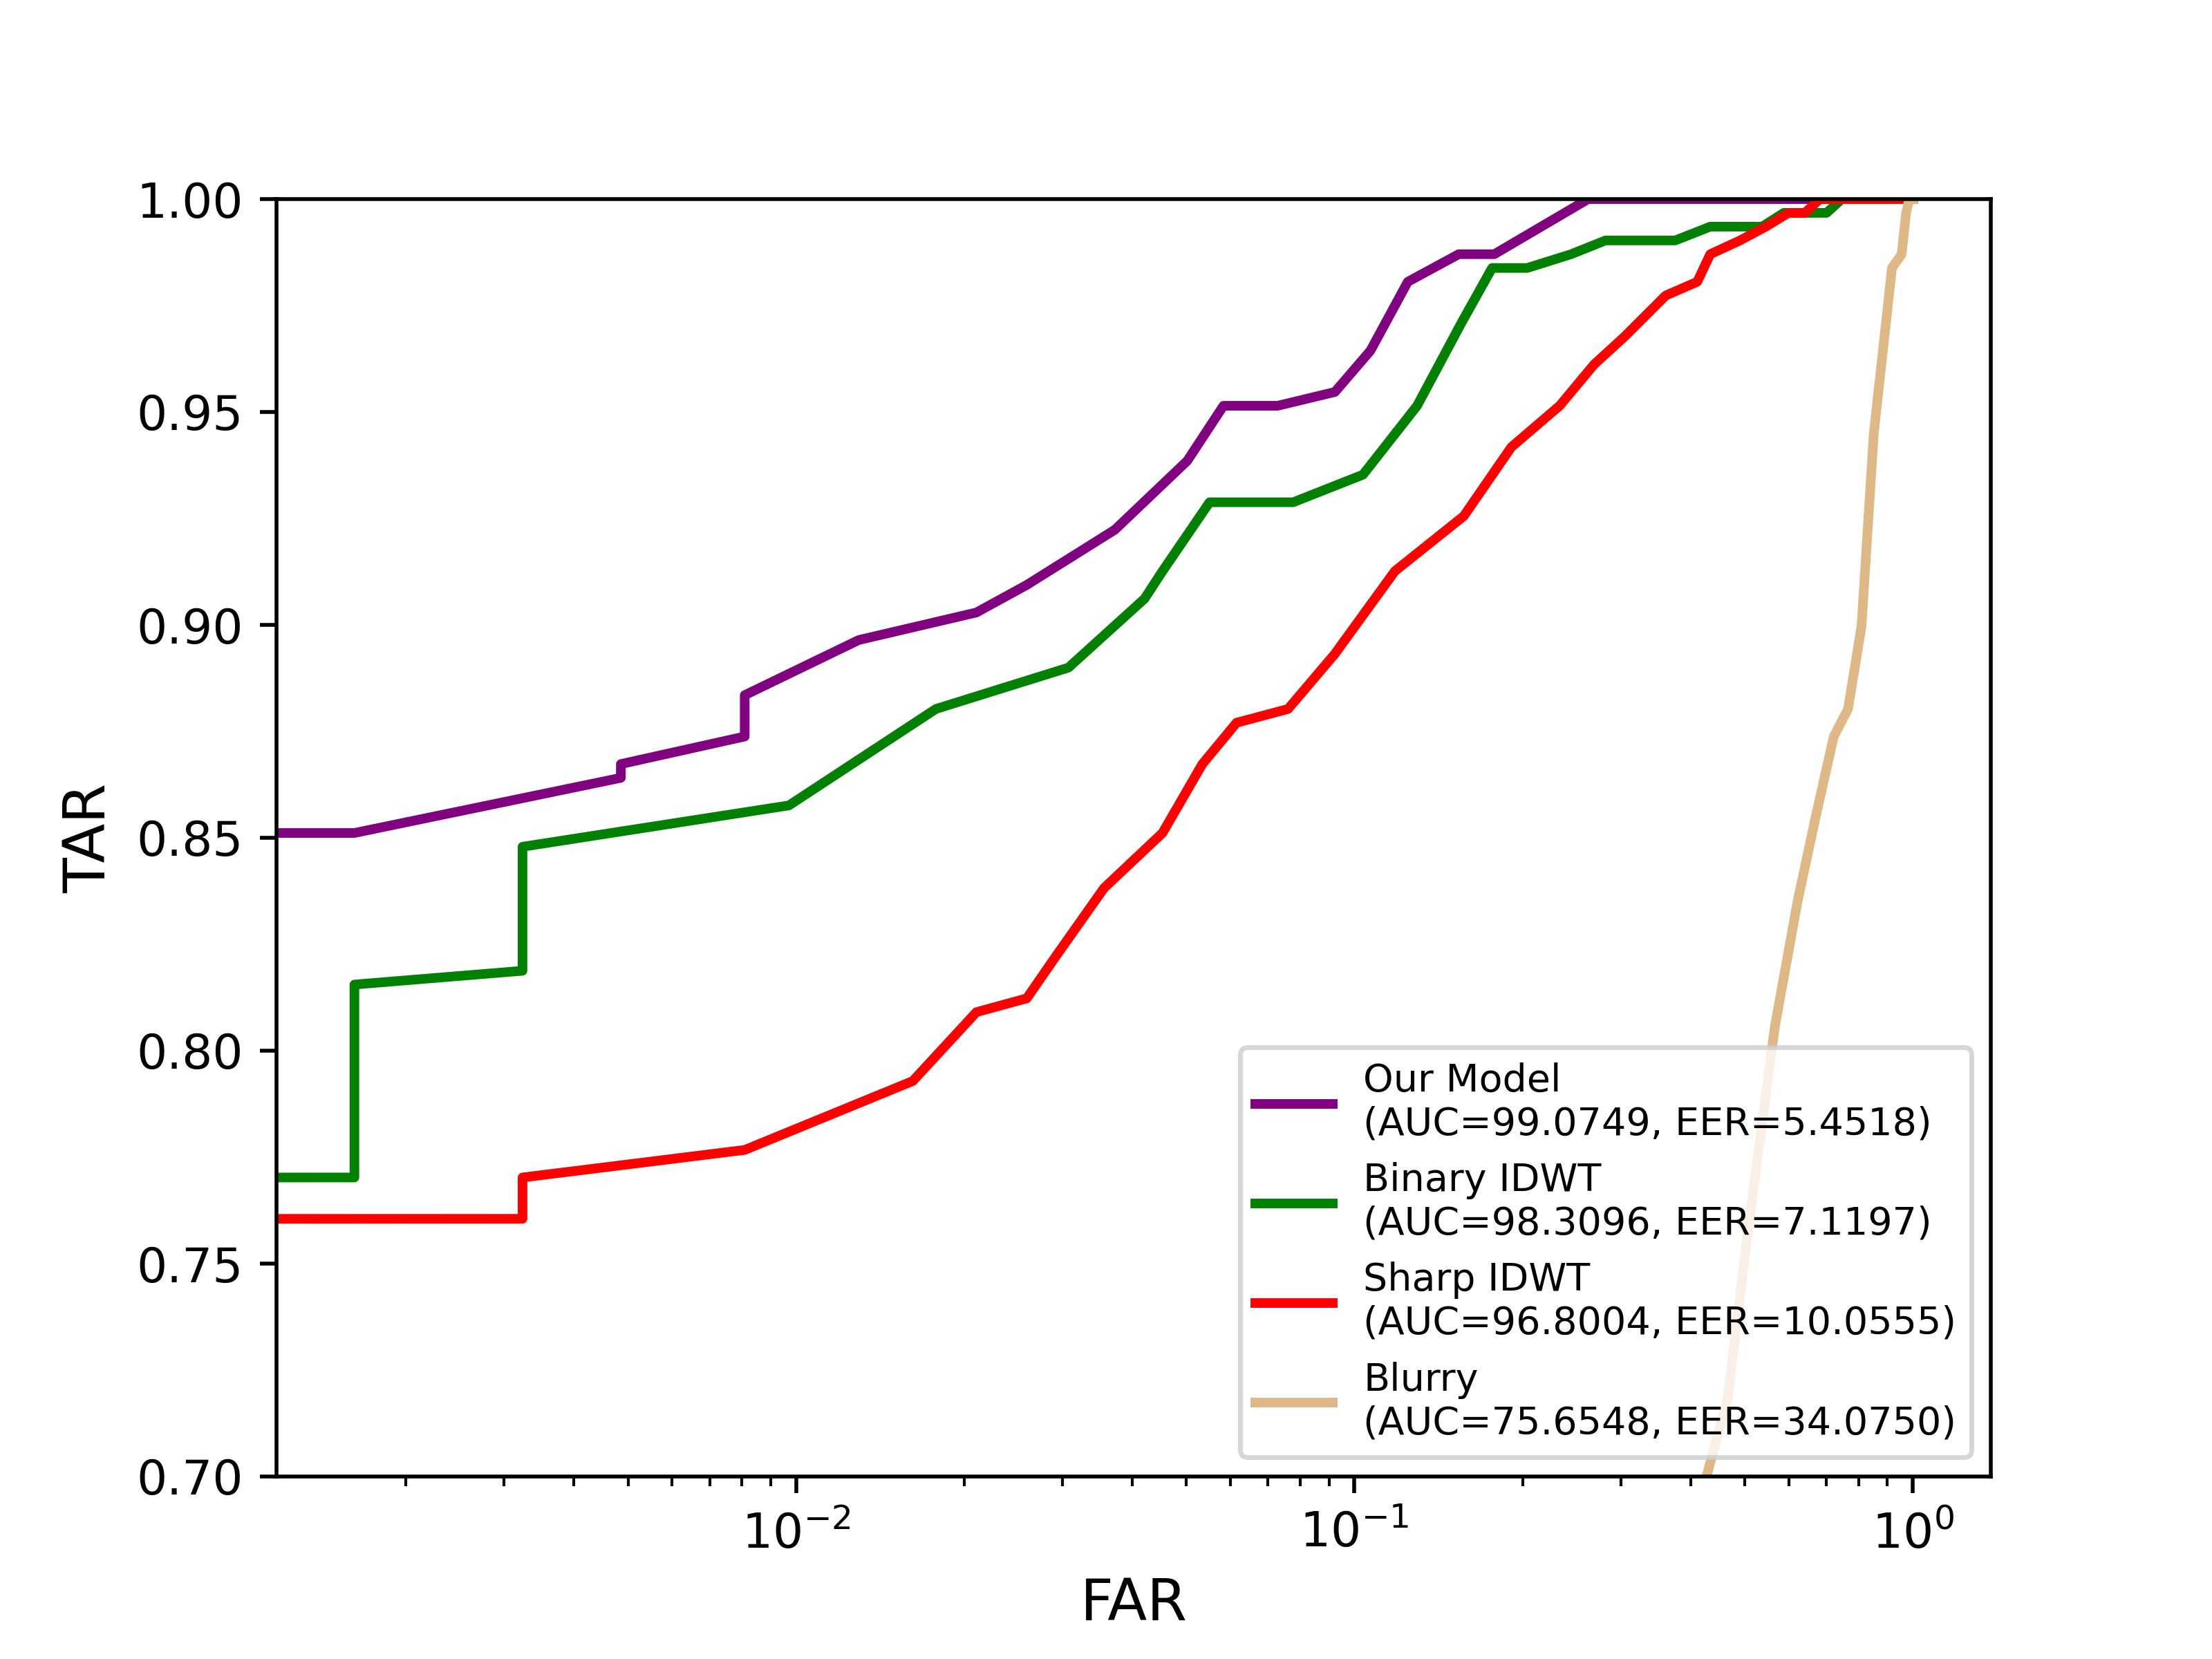

The script that saved this image:
import numpy as np
import matplotlib
import matplotlib.pyplot as plt
from sklearn.metrics import roc_curve, auc
from scipy.optimize import brentq
from scipy.interpolate import interp1d
import seaborn as sns


plt.figure()
lw = 2

def plot_data(filepath, color, legend, show_score=False, line_type='solid'):
	flag = False
	score = []
	label = []
	f = open(filepath, 'r')
	show_score=True
	for record in f:
		if "score_deblurganv2" in f.name or "lmi" in f.name:
			flag = True
			score.append(record.split(' ')[0].replace('\n', ''))
			label.append(record.split(' ')[1].replace('\n', ''))
		else:
			score.append(record.split(' ')[2].replace('\n', ''))
			label.append(record.split(' ')[3].replace('\n', ''))
	f.close()
	y_test = np.asarray(label, dtype=float)
	y_score = np.asarray(score, dtype=float)
	if flag:
		print("here")
		y_test = 1-y_test
	fpr, tpr, thresholds = roc_curve(y_test, y_score)
	roc_auc = auc(fpr, tpr)
	eer = brentq(lambda x: 1. - x - interp1d(fpr, tpr)(x), 0., 1.)
	# thresh = interp1d(fpr, thresholds)(eer)
	if show_score:
		plt.plot(fpr, tpr, color=color, lw=lw, linestyle=line_type, label=legend+'\n(AUC=%0.4f, EER=%0.4f)' % (roc_auc*100, eer*100))
	else:
		plt.plot(fpr, tpr, color=color, lw=lw, linestyle=line_type, label=legend)

def plot_data2(filepath, color, legend, line):
	label = []
	f = open(filepath, 'r')
	for record in f:
		label.append(record.split(' ')[1].replace('\n', ''))
	f.close()

	y = np.asarray(label, dtype=float)
	print(f"{legend}: {y.mean()}")
	sns.kdeplot(y, label= legend, linestyle = line, color = color)

	# plt.plot(y, color=color, lw=lw, label=legend)

#### #### #### PLOT ROC #### #### ####
# plot_data('/home/admin/AdaAttN/datasets/veri_David_test_set_mix_baseline_ROC.txt',                       'green',  'Normal Decoder',   show_score=True)
# plot_data('/home/admin/AdaAttN/datasets/veri_David_test_set_new_gaussian_sigma3-6_decoder_ROC.txt',      'blue',   'Gaussian Decoder', show_score=True)
# plot_data('/home/admin/AdaAttN/datasets/veri_David_test_set_own blurry_motion_gaussian_average_ROC.txt', 'yellow', 'Mixed Blurry',     show_score=True)
# plot_data('/home/admin/AdaAttN/datasets/veri_David_Gaussian_Blur_Test_ROC.txt',                          'red',    'Gaussian Blurry',  show_score=True)
# plot_data('/home/admin/AdaAttN/datasets/veri_David_Motion_Blur_Test_ROC.txt',                            'blue',   'Motion Blurry',    show_score=True)
# plot_data('/home/admin/AdaAttN/datasets/veri_David_Average_Blur_Test_ROC.txt',                           'yellow', 'Average Blurry',   show_score=True)
# plot_data('/home/admin/AdaAttN/datasets/veri_David_sharpOnSharp_ROC.txt',                                'blue',   'Sharp on Sharp',   show_score=True)
# plot_data('/home/admin/AdaAttN/datasets/veri_New_Blur_Test_ROC.txt',                                     'red',    'New Blurry',       show_score=True)
# plot_data('/home/admin/AdaAttN/datasets/veri_final_sharp_decoder_ROC.txt',                               'red',    'Sharp',            show_score=True)
# plot_data('/home/admin/AdaAttN/datasets/veri_Style_Binary_From_Scratch_ROC.txt',                         'orange', 'BAD, S-Start',     show_score=True)
# plot_data('/home/admin/AdaAttN/datasets/veri_8_binary_ROC.txt',                                          'red',    '8 Binary',         show_score=True)
# plot_data('/home/admin/AdaAttN/datasets/veri_iitb_ROC.txt',                                              'green',  'iitb',             show_score=True)
# plot_data('/home/admin/AdaAttN/datasets/veri_new_binary_1_ROC.txt',                                      'red',    'new Binary',       show_score=True)
# plot_data('/home/admin/AdaAttN/datasets/veri_binary_style_ROC.txt',                                      'purple', 'Best Model',       show_score=True)
# plot_data('/home/admin/AdaAttN/datasets/veri_ORIGINAL_BINARY_ROC.txt',                                   'red',    'BAD',              show_score=True)
# plot_data('/home/admin/AdaAttN/datasets/veri_David_test_set_new_inverse_axisnone_ROC.txt',               'black',  'Binary IDWT',      show_score=True)
# plot_data('/home/admin/AdaAttN/datasets/veri_David_test_set_inverse_non_binary_axisNone_ROC.txt',        'blue',   'Sharp IDWT',       show_score=True)
# plot_data('/home/admin/AdaAttN/datasets/veri_David_test_set_blurred_new_ROC.txt',                        'red',    'Blurry',           show_score=True)
# plot_data('/home/admin/AdaAttN/datasets/veri_bin_1_ROC.txt',                                             'red',    'bin 1',            show_score=True)
# plot_data('/home/admin/AdaAttN/datasets/veri_bin_2_ROC.txt',                                             'blue',   'bin 2',            show_score=True)
# plot_data('/home/admin/AdaAttN/datasets/veri_bin_3_ROC.txt',                                             'purple', 'bin 3',            show_score=True)
# plot_data('/home/admin/AdaAttN/datasets/veri_bin_4_ROC.txt',                                             'green',  'bin 4',            show_score=True)
# plot_data('/home/admin/AdaAttN/datasets/veri_just_to_do_it_ROC.txt',                                     'orange', 'BAD VERI',         show_score=True)
# plot_data('/home/admin/AdaAttN/datasets/veri_BIN_TRY_ROC.txt',                                           'green',  'good binary',      show_score=True)
# plot_data('/home/admin/AdaAttN/datasets/IDK_test_set_inverse_axisnone_new_ROC.txt',                      'red',    'idk',              show_score=True)
# plot_data('/home/admin/AdaAttN/datasets/IDK_binary_style_ROC.txt',                                       'red',    'BAD IDK',          show_score=True)
# plot_data('/home/admin/AdaAttN/datasets/veri_NEW_BIN_SAME_ROC.txt',                                      'green',  'Style From Start', show_score=True)
# plot_data('/home/admin/AdaAttN/datasets/veri_NEW_BIN_SAME_CS_ROC.txt',                                   'red',    'Our Model',        show_score=True)
# plot_data('/home/admin/AdaAttN/datasets/IDK_NEW_BIN_SAME_CS_ROC.txt',                                    'green',  'FINAL MODEL IDK',  show_score=True)
# plot_data('/home/admin/AdaAttN/datasets/in_scores.txt',                                                  'purple', 'poly',             show_score=True)
# plot_data('/home/admin/AdaAttN/datasets/biocop_files/in_scores_biocop.txt',                              'red',    'Baseline',         show_score=True)
# plot_data('/home/admin/AdaAttN/datasets/IDK_biocop_no_resize_ROC.txt',                                   'blue',   '512',              show_score=True)
# plot_data('/home/admin/AdaAttN/datasets/IDK_biocop_resize_ROC.txt',                                      'green',  '256',              show_score=True)
# plot_data('/home/admin/AdaAttN/datasets/in_scores_ridgebase.txt',                                        'red',    'ridgebase idk baseline',        show_score=True)
# plot_data('/home/admin/AdaAttN/datasets/vf_scores.txt',                                                  'green',  'ridgebase vf baseline',        show_score=True)
# plot_data('/home/admin/AdaAttN/datasets/IDK_ridgebase_noresize_all_deblur_ROC.txt',                      'black',  'ridgebase deblur',        show_score=True)
# plot_data('/home/admin/AdaAttN/datasets/veri_AdaAttN_same_ROC.txt',                                      'orange', 'AdaAttN',          show_score=True)
# plot_data('/home/admin/AdaAttN/datasets/IITB_full/in_scores_iitb_cgt_wname.txt',                         'red',    'IDK IITB',         show_score=True)
# plot_data('/home/admin/AdaAttN/datasets/IITB_full/vf_scores_iitb_cgt_test.txt',                          'orange', 'VERI original',        show_score=True)
# plot_data('/home/admin/AdaAttN/datasets/iitb_cropped_ROC.txt',                                           'red',    'VERI crop',         show_score=True)
# plot_data('/home/admin/AdaAttN/datasets/IDK_iitb_nocrop_ROC.txt',                                        'green',  'IDK nocrop',         show_score=True)
# plot_data('/home/admin/AdaAttN/datasets/iitb_files/in_scores_iitb.txt',                                  'black',  'idk less vs less',         show_score=True)
# plot_data('/home/admin/AdaAttN/datasets/iitb_files/vf_scores.txt',                                       'red',    'veri less vs less',         show_score=True)
# plot_data('/home/admin/AdaAttN/datasets/IDK_iitb_nocrop_deblur_ROC.txt',                                 'blue',   'idk deblur vs touch iitb',         show_score=True)
# plot_data('/home/admin/AdaAttN/datasets/IDK_biocop_original_ROC.txt',                                    'black',  'IDK BioCop OG ',         show_score=True, line_type="dashed")
# plot_data('/home/admin/AdaAttN/datasets/IDK_biocop_deblur_ROC.txt',                                      'orange', 'IDK BioCop Deblur ',         show_score=True, line_type="dashed")
# plot_data('/home/admin/AdaAttN/datasets/ridgebase_files/vf_scores.txt',                                  'blue',      'VERI Blurry',           show_score=True, line_type="dashed")

# # BioCop synth
# plot_data('/home/admin/AdaAttN/datasets/veri_David_sharpOnSharp_ROC.txt',                                'black',   'VERI Ground Truth',   show_score=True)
# plot_data('/home/admin/AdaAttN/datasets/veri_David_sharpOnSharp_ROC.txt',                                'black',   'IDK Ground Truth',   show_score=True, line_type="dashed")
# # us
# plot_data('/home/admin/AdaAttN/datasets/veri_NEW_BIN_SAME_CS_ROC.txt',                          'purple',       'VERI Ours',            show_score=True)
# plot_data('/home/admin/AdaAttN/datasets/IDK_NEW_BIN_SAME_CS_ROC.txt',                           'purple',       'IDK Ours',             show_score=True, line_type="dashed")
# plot_data('/home/admin/AdaAttN/datasets/IDK_veri_sharp_vs_AdaAttN_Gamma_0.9_every_time.txt',                           'green',       'IDK Gamma test',             show_score=True, line_type="dashed")

# plot_data('/home/admin/AdaAttN/datasets/biocop_512_vs._biocop_512.txt',                     'red',    'Biocop OG',       show_score=True, line_type="dashed")
# plot_data('/home/admin/AdaAttN/datasets/biocop_512_vs.biocop_AdaAttN_Gamma_64_randoms.txt', 'green',  'Biocop rands',    show_score=True, line_type="dashed")
# plot_data('/home/admin/AdaAttN/datasets/biocop_512_vs_AdaAttN_Gamma_64_set_to_0.9.txt',     'blue',   'Biocop 0.9',      show_score=True, line_type="dashed")
# plot_data('/home/admin/AdaAttN/datasets/biocop_512_vs_Paper_results_biocop_512.txt',        'orange', 'Biocop Paper OG', show_score=True, line_type="dashed")
# plot_data('/home/admin/AdaAttN/datasets/biocop_512_vs_AdaAttN_Gamma_64_lin_separate_fixed_weights_again.txt','black', 'Biocop fixed weights', show_score=True, line_type="dashed")


# # amol
# plot_data('/home/admin/AdaAttN/datasets/vf_score_clmixpv15.1_regr_final_test_set_test.txt',   'green',      'VERI Amol',            show_score=True)
# plot_data('/home/admin/AdaAttN/datasets/in_score_clmixpv15.1_regr_biocop_test2_test.txt',     'green',      'IDK Amol',             show_score=True, line_type="dashed")
# # adaattn
# plot_data('/home/admin/AdaAttN/datasets/veri_AdaAttN_same_ROC.txt',                             'orange',     'VERI AdaAttN',         show_score=True)
# plot_data('/home/admin/AdaAttN/datasets/IDK_biocop_adaattn_ROC.txt',                            'orange',     'IDK AdaAttN',          show_score=True, line_type="dashed")
# # adain
# # deblurgan
# # plot_data('/home/admin/AdaAttN/datasets/vf_score_deblurganv2_test.txt',                         'red',        'VERI DeblurGan',       show_score=True)
# # plot_data('/home/admin/AdaAttN/datasets/in_score_deblurganv2_test.txt',                         'red',        'IDK DeblurGan ',       show_score=True, line_type="dashed")
# # blurryplot_data('/home/admin/AdaAttN/datasets/veri_veri_sharp_templates_vs_biocop_deblurgan_2_ROC.txt', 'red',        'VERI DeblurGan NEW ',       show_score=True)
# plot_data('/home/admin/AdaAttN/datasets/veri_veri_sharp_templates_vs_biocop_deblurgan_2_ROC.txt', 'green',        'VERI DeblurGan ',       show_score=True)
# plot_data('/home/admin/AdaAttN/datasets/IDK_veri_sharp_vs_biocop_deblurgan_2.txt',                'green',        'IDK DeblurGan ',       show_score=True, line_type="dashed")

# plot_data('/home/admin/AdaAttN/datasets/veri_adain_ROC.txt',                                    'red',     'VERI AdaIN',           show_score=True)
# plot_data('/home/admin/AdaAttN/datasets/IDK_biocop_adain_ROC.txt',                              'red',     'IDK AdaIN',            show_score=True, line_type="dashed")

# plot_data('/home/admin/AdaAttN/datasets/veri_David_test_set_blurred_new_ROC.txt',               'burlywood',      'VERI Blurry',          show_score=True)
# plot_data('/home/admin/AdaAttN/datasets/IDK_synthetic_blurry_biocop_ROC.txt',                   'burlywood',      'IDK Blurry',           show_score=True, line_type="dashed")

# plot_data('/home/admin/AdaAttN/datasets/IDK_veri_sharp_vs_AdaAttN_25%_clean_no_resize_150.txt',                           'orange',       'IDK 25% no resize',             show_score=True, line_type="dashed")

# plot_data('/home/admin/AdaAttN/datasets/IDK_veri_sharp_vs_0.7-3_resize_biocop_synth_deblur.txt',                           'blue',       'IDK 25% yes resize',             show_score=True, line_type="dashed")




# Ridgebase Synth
# # us
# # plot_data('/home/admin/AdaAttN/datasets/veri_ridgebase_400x640_templates_vs_ridgebase_deblur_2_ROC.txt',        'purple',    'VERI Ours',             show_score=True)
# # plot_data('/home/admin/AdaAttN/datasets/IDK_ridgebase_400x640_vs_ridgebase_deblur_2_ROC.txt',                   'purple',    'IDK Ours',              show_score=True, line_type="dashed")
# # amol
# # plot_data('/home/admin/AdaAttN/datasets/in_scores_ridgebase.txt',                                               'yellow',   'VERI OG',             show_score=True)




# # plot_data('/home/admin/AdaAttN/datasets/vf_scores.txt',                                                         'yellow',   'IDK OG',              show_score=True, line_type="dashed")
# plot_data('/home/admin/AdaAttN/datasets/veri_ridgebase_400x640_templates_vs_ridgebase_400x640_ROC.txt',                   'black',  'VERI Ground Truth',              show_score=True)
# plot_data('/home/admin/AdaAttN/datasets/IDK_ridgebase_400x640_vs_iitb_ridgebase_400x640.txt',                   'black',  'IDK Ground Truth',              show_score=True, line_type="dashed")


# plot_data('/home/admin/AdaAttN/datasets/veri_ridgebase_400x640_templates_vs_ridgebase_deblur_500_ROC.txt',   'purple',   'VERI Ours',      show_score=True)
# plot_data('/home/admin/AdaAttN/datasets/IDK_ridgebase_400x640_vs_ridgebase_deblur.txt',                      'purple',   'IDK Ours',      show_score=True, line_type="dashed")

# # plot_data('/home/admin/AdaAttN/datasets/IDK_ridgebase_400x640_vs_ridgebase_amol_ROC.txt',                       'green',   'IDK Amol',            show_score=True, line_type="dashed")
# # adaattn
# plot_data('/home/admin/AdaAttN/datasets/veri_ridgebase_400_640_templates_vs_ridgebase_adaattn_1_ROC.txt',       'orange',   'VERI AdaAttN',        show_score=True)
# plot_data('/home/admin/AdaAttN/datasets/IDK_ridgebase_400x640_vs_ridgebase_400x640_adaattn_1_ROC.txt',          'orange',   'IDK AdaAttN',         show_score=True, line_type="dashed")
# # adain
# # deblurgan
# # plot_data('/home/admin/AdaAttN/datasets/veri_ridgebase_400x640_templates_vs_ridgebase_deblurgan_500_ROC.txt',   'cyan',   'VERI DeblurGan',      show_score=True)
# # plot_data('/home/admin/AdaAttN/datasets/IDK_ridgebase_400x640_vs_ridgebase_deblurgan_ROC.txt',                  'cyan',   'IDK DeblurGan',       show_score=True, line_type="dashed")
# # # blurry

# plot_data('/home/admin/AdaAttN/datasets/veri_ridgebase_400x640_templates_vs_ridgebase_deblurgan_2_ROC.txt',   'green',   'VERI DeblurGan',      show_score=True)
# plot_data('/home/admin/AdaAttN/datasets/IDK_ridgebase_400x640_vs_ridgebase_deblurgan_2.txt',                  'green',   'IDK DeblurGan',      show_score=True, line_type="dashed")

# plot_data('/home/admin/AdaAttN/datasets/veri_ridgebase_400x640_templates_vs_ridgebase_400x640_adain_4_ROC.txt', 'red',  'VERI AdaIN',          show_score=True)
# plot_data('/home/admin/AdaAttN/datasets/IDK_ridgebase_400x640_vs_ridgebase_adain_3_ROC.txt',                    'red',  'IDK AdaIN',           show_score=True, line_type="dashed")


# plot_data('/home/admin/AdaAttN/datasets/veri_ridgebase_400x640_templates_vs_ridgebase_400x640_blur_ROC.txt',    'burlywood',  'VERI Blurry',         show_score=True)
# plot_data('/home/admin/AdaAttN/datasets/IDK_ridgebase_400x640_vs_ridgebase_400x640__blur_ROC.txt',              'burlywood',  'IDK Blurry',          show_score=True, line_type="dashed")


# # # # # # Original

# plot_data('/home/admin/AdaAttN/datasets/IDK_ridgebase_400x640_vs_iitb_ridgebase_400x640.txt',                   'black',  'IDK Ground Truth',              show_score=True, line_type="dashed")
# # # # # # plot_data('/home/admin/AdaAttN/datasets/IDK_ridgebase_400x640_vs_iitb_ridgebase_enhanced.txt',                  'yellow',  'IDK ENHANCED',              show_score=True, line_type="dashed")

# # plot_data('/home/admin/AdaAttN/datasets/IDK_ridgebase_400x640_vs_iitb_ridgebase_adaattn_5.txt',          'yellow',   'IDK AdaAttN NEEEEEEEW',         show_score=True, line_type="dashed")


# IITB Synth
# us

# plot_data('/home/admin/AdaAttN/datasets/iitb_files/vf_scores.txt',                                    'black',     'VERI Ground Truth',            show_score=True)
# plot_data('/home/admin/AdaAttN/datasets/iitb_files/in_scores_iitb.txt',                               'black',     'IDK Ground Truth',             show_score=True, line_type="dashed")

# plot_data('/home/admin/AdaAttN/datasets/veri_iitb_192x304_vs_iitb_192x304_deblur_ROC.txt',            'purple',      'VERI Ours',          show_score=True)
# plot_data('/home/admin/AdaAttN/datasets/IDK_iitb_192x304_vs_iitb_192x304_deblur_ROC.txt',             'purple',      'IDK Ours',           show_score=True, line_type="dashed")
# # amol

# plot_data('/home/admin/AdaAttN/datasets/IDK_iitb_192x304_vs_iitb_amol_ROC.txt',                       'green',     'IDK Amol',           show_score=True, line_type="dashed")
# # adaattn
# plot_data('/home/admin/AdaAttN/datasets/veri_iitb_192x304_vs_iitb_192x304_adaattn_1_ROC.txt',         'orange',    'VERI AdaAttN ',      show_score=True)
# plot_data('/home/admin/AdaAttN/datasets/IDK_iitb_192x304_vs_iitb_192x304_adaattn_1_ROC.txt',          'orange',    'IDK AdaAttN ',       show_score=True, line_type="dashed")
# # adain
# plot_data('/home/admin/AdaAttN/datasets/IDK_iitb_192x304_vs_iitb_deblurgan_2.txt',                  'green',       'IDK DeblurGan',     show_score=True, line_type="dashed")
# plot_data('/home/admin/AdaAttN/datasets/veri_iitb_192x304_templates_vs_iitb_deblurgan_2_ROC.txt',   'green',       'VERI DeblurGan',     show_score=True)

# plot_data('/home/admin/AdaAttN/datasets/veri_iitb_192x304_vs_iitb_192x304_adain_2_ROC.txt',           'red',    'VERI AdaIN ',        show_score=True)
# plot_data('/home/admin/AdaAttN/datasets/IDK_iitb_192x304_vs_iitb_192x304_adain_1_ROC.txt',            'red',    'IDK AdaIN ',         show_score=True, line_type="dashed")
# # deblurgan
# # plot_data('/home/admin/AdaAttN/datasets/veri_iitb_192x304_templates_vs_iitb_deblurgan_500_ROC.txt',   'red',       'VERI DeblurGan ',    show_score=True)
# # plot_data('/home/admin/AdaAttN/datasets/IDK_iitb_192x304_vs_iitb_deblurgan_ROC.txt',                  'red',       'IDK DeblurGan ',     show_score=True, line_type="dashed")
# # blurry
# plot_data('/home/admin/AdaAttN/datasets/veri_iitb_192x304_vs_iitb_192x304_blurry_ROC.txt',            'burlywood',     'VERI Blurry ',       show_score=True)
# plot_data('/home/admin/AdaAttN/datasets/IDK_iitb_192x304_vs_iitb_192x304_blurry_ROC.txt',             'burlywood',     'IDK Blurry',         show_score=True, line_type="dashed")














#BioCop real
# plot_data('/home/admin/AdaAttN/datasets/IDK_biocop_crooked_og_ROC.txt',                       'red',    'IDK crooked og ',         show_score=True, line_type="dashed")
# plot_data('/home/admin/AdaAttN/datasets/IDK_biocop_crooked_no_resize_deb_ROC.txt',            'green',    'IDK crooked deblur ',         show_score=True, line_type="dashed")
# plot_data('/home/admin/AdaAttN/datasets/IDK_biocop_crooked_no_resize_new_deb_ROC.txt',        'red',  'OG BioCop crooked same pairs',           show_score=True)
# plot_data('/home/admin/AdaAttN/datasets/IDK_biocop_crooked_deblur_no_resize_new_deb_ROC.txt', 'green',  'Deblur BioCop crooked same pairs',           show_score=True)
# plot_data('/home/admin/AdaAttN/datasets/IDK_kept_30_crop_ROC.txt',                            'black',  '30 crop og',           show_score=True)
# plot_data('/home/admin/AdaAttN/datasets/IDK_kept_256_vs_crooked_ROC.txt',                                   'green',    'og crooked 256 same pairs',     show_score=True)
# plot_data('/home/admin/AdaAttN/datasets/IDK_kept_256_vs_deblur_crooked_ROC.txt',                            'green',  'deb crooked 256 same pairs',    show_score=True)
# plot_data('/home/admin/AdaAttN/datasets/IDK_kept_256_30_crop_vs_crooked_30_crop_ROC.txt',                   'orange', 'og crooked 256x30 same pairs',  show_score=True)
# plot_data('/home/admin/AdaAttN/datasets/IDK_kept_256_30_crop_vs_crooked_deblur_30_crop_ROC.txt',            'blue',   'deb crooked 256x30 same pairs', show_score=True)
# plot_data('/home/admin/AdaAttN/datasets/IDK_kept_256_30_crop_vs_crooked_30_crop_DIFF_PAIRS_ROC.txt',        'red',    'og crooked 256x30 diff pairs',  show_score=True)
# plot_data('/home/admin/AdaAttN/datasets/IDK_kept_256_30_crop_vs_crooked_deblur_30_crop_DIFF_PAIRS_ROC.txt', 'green',  'deb crooked 256x30 diff pairs', show_score=True)
# plot_data('/home/admin/AdaAttN/datasets/IDK_biocop_blur_250_vs_biocop_blur_250_crooked_SAME_PAIRS_ROC.txt',            'red',   '250 og same pairs', show_score=True)


# plot_data('/home/admin/AdaAttN/datasets/IDK_kept_256_vs_kept_256_blur_SAME_PAIRS_ROC.txt',            'red',   'kept 0 crop synth', show_score=True)
# plot_data('/home/admin/AdaAttN/datasets/IDK_kept_256_vs_kept_256_deblur_SAME_PAIRS_ROC.txt',            'green',   'kept 0 crop synth', show_score=True)

# plot_data('/home/admin/AdaAttN/datasets/IDK_kept_256_30_crop_vs_kept_256_30_crop_blur_SAME_PAIRS_ROC.txt',            'orange',   'kept 30 crop synth', show_score=True)
# plot_data('/home/admin/AdaAttN/datasets/IDK_kept_256_30_crop_vs_kept_256_30_crop_deblur_SAME_PAIRS_ROC.txt',            'blue',   'kept 30 crop synth', show_score=True)


# Ablation
plot_data('/home/admin/AdaAttN/datasets/veri_NEW_BIN_SAME_CS_ROC.txt',                            'purple',   'Our Model',        show_score=True)
# plot_data('/home/admin/AdaAttN/datasets/veri_no_identity_ROC.txt',                                'blue',   'No Identity Loss', show_score=True)
plot_data('/home/admin/AdaAttN/datasets/veri_David_test_set_new_inverse_axisnone_ROC.txt',        'green', 'Binary IDWT',      show_score=True)
# plot_data('/home/admin/AdaAttN/datasets/veri_no_content_ROC.txt',                                 'cyan',  'No Content Loss',  show_score=True)
# plot_data('/home/admin/AdaAttN/datasets/veri_David_test_set_mix_baseline_ROC.txt',                'orange', 'No Style Loss',    show_score=True)
plot_data('/home/admin/AdaAttN/datasets/veri_David_test_set_inverse_non_binary_axisNone_ROC.txt', 'red',    'Sharp IDWT',       show_score=True)
plot_data('/home/admin/AdaAttN/datasets/veri_David_test_set_blurred_new_ROC.txt',                 'burlywood',  'Blurry',           show_score=True)

# plot_data('/home/admin/AdaAttN/datasets/veri_David_test_set_blurred_new_ROC.txt',                 'black',  'Blurry',           show_score=True)
# plot_data('/home/admin/AdaAttN/datasets/veri_David_test_set_inverse_non_binary_axisNone_ROC.txt', 'red',    'Sharp IDWT',       show_score=True)
# plot_data('/home/admin/AdaAttN/datasets/veri_David_test_set_mix_baseline_ROC.txt',                'orange', 'No Style Loss',    show_score=True)
# plot_data('/home/admin/AdaAttN/datasets/veri_no_content_ROC.txt',                                 'green',  'No Content Loss',  show_score=True)
# plot_data('/home/admin/AdaAttN/datasets/veri_David_test_set_new_inverse_axisnone_ROC.txt',        'purple', 'Binary IDWT',      show_score=True)
# plot_data('/home/admin/AdaAttN/datasets/veri_no_identity_ROC.txt',                                'teal',   'No Identity Loss', show_score=True)
# plot_data('/home/admin/AdaAttN/datasets/veri_NEW_BIN_SAME_CS_ROC.txt',                            'blue',   'Our Model',        show_score=True)

#Quality
# plot_data2('/home/admin/AdaAttN/datasets/quality_scores/nfiq_biocop_no_potatoes_test_blurry_scores.txt',      'blue',   'potats blur', line = "solid")
# plot_data2('/home/admin/AdaAttN/datasets/quality_scores/nfiq_biocop_no_potatoes_test_deb_scores.txt',         'red',   'potats deb', line = "solid")
# plot_data2('/home/admin/AdaAttN/datasets/quality_scores/nfiq_iitb_test_original_scores.txt',                  'blue',   'iitb blur', line = "solid")
# plot_data2('/home/admin/AdaAttN/datasets/quality_scores/nfiq_iitb_test_deb_scores.txt',                       'red',   'iitb deb', line = "solid")
# plot_data2('/home/admin/AdaAttN/datasets/quality_scores/nfiq_original_test_blurry_scores.txt',                'blue',   'synth blur', line = "solid")
# plot_data2('/home/admin/AdaAttN/datasets/quality_scores/nfiq_original_test_deb_scores.txt',                   'red',   'synth deb', line = "solid")
# plot_data2('/home/admin/AdaAttN/datasets/quality_scores/nfiq_ridgebase_test_original_scores.txt',             'blue',   'ridge blur', line = "solid")
# plot_data2('/home/admin/AdaAttN/datasets/quality_scores/nfiq_ridgebase_test_deb_scores.txt',                  'red',   'ridge deb', line = "solid")


#plt.plot([0, 1], [0, 1], color='navy', lw=lw, linestyle='--')
# plt.xlim([0, 100.0])
# plt.show()

# plt.xlim([0, 1.0])
# plt.ylim([0, 1.0])

plt.ylim([0.7, 1.0])
plt.xscale('log')

plt.xlabel('FAR', fontsize=12)
plt.ylabel('TAR', fontsize=12)
#plt.title('Model Evaluation: On Touch and Touchless Fingerprint Dataset')
plt.legend(loc="lower right", prop={'size':8})
plt.savefig("ROC", dpi = 500)
plt.show()
#plt.savefig('/home/n-lab/Amol/cnn_verifier/contactless/rocs/vf_v12_vs_v15_final_test_set.png')